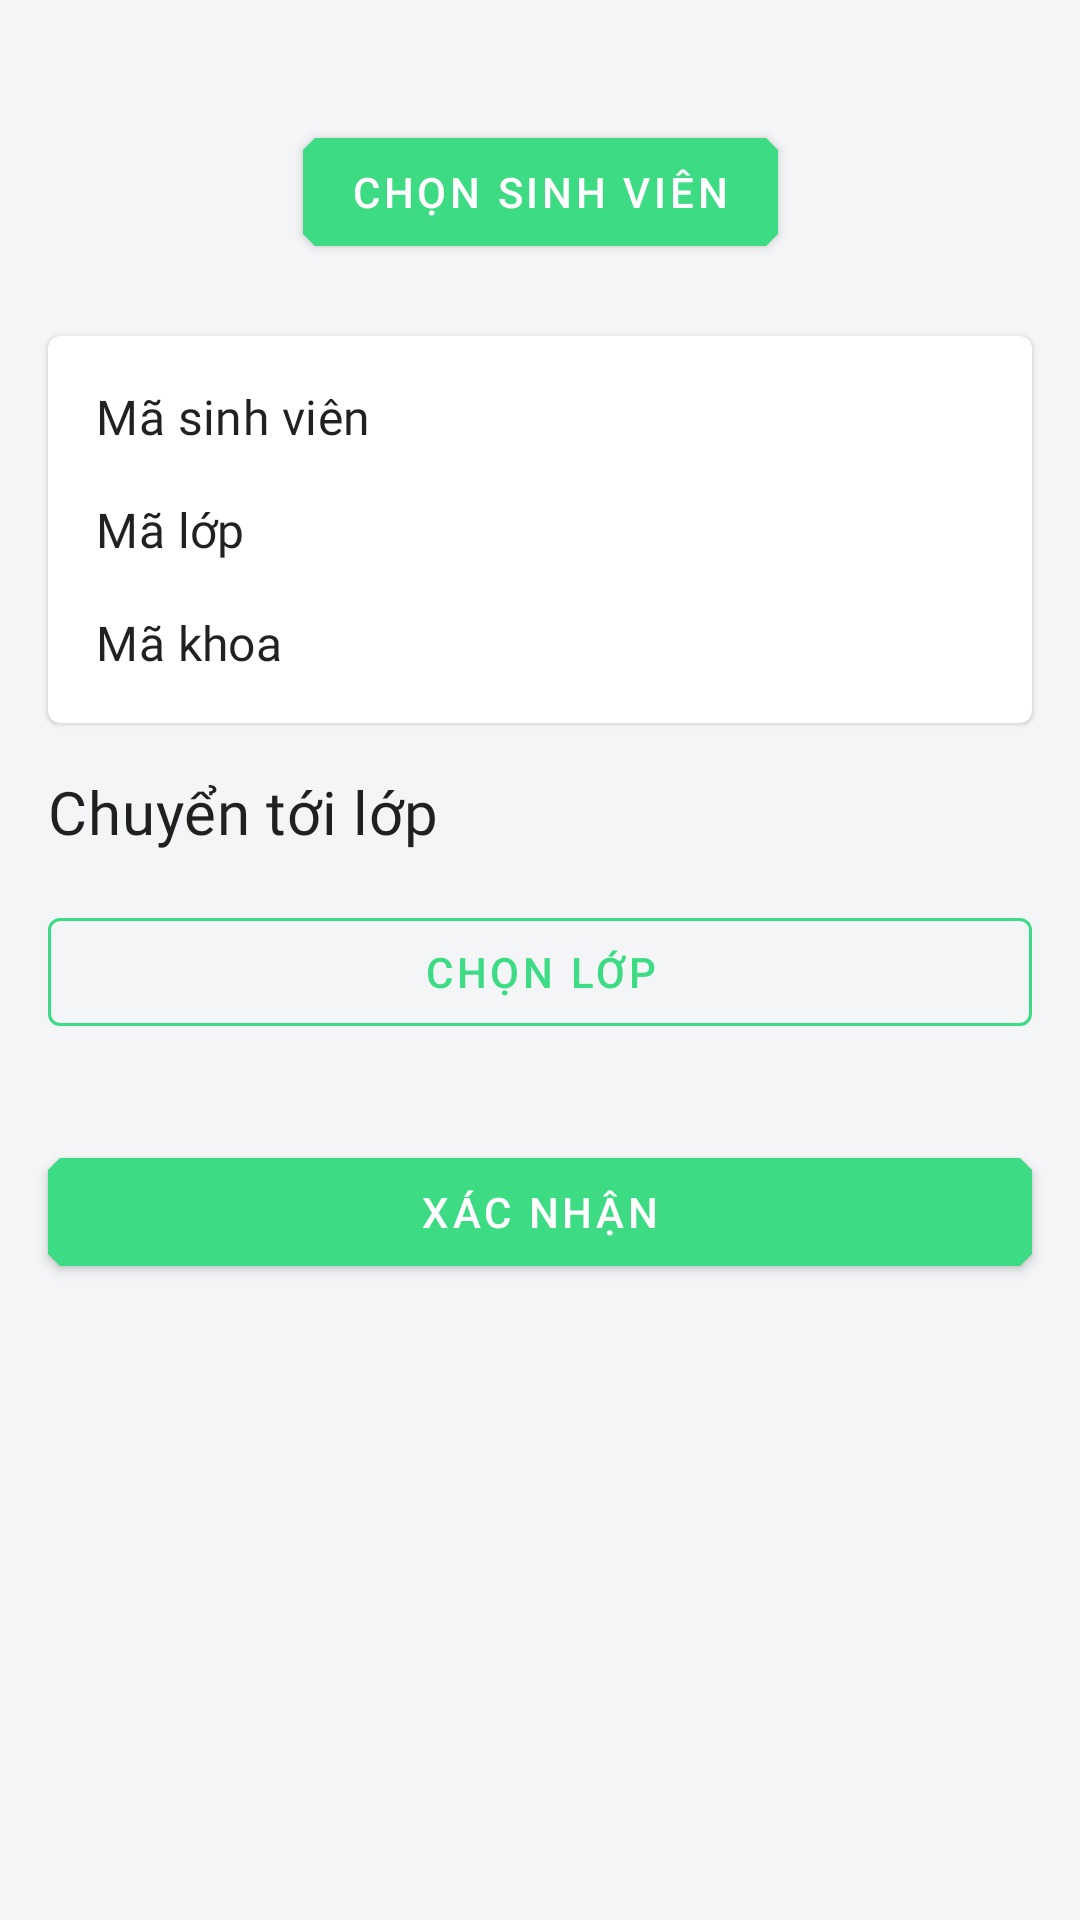

Produce the Android XML layout that renders to this screen, including the resource entries it uses.
<!-- AndroidManifest.xml: application theme AppTheme -->
<!-- res/layout/fragment_change_class.xml -->
<?xml version="1.0" encoding="utf-8"?>
<androidx.constraintlayout.widget.ConstraintLayout xmlns:android="http://schemas.android.com/apk/res/android"
    xmlns:app="http://schemas.android.com/apk/res-auto"
    xmlns:tools="http://schemas.android.com/tools"
    android:layout_width="match_parent"
    android:layout_height="match_parent">

    <ImageView
        android:id="@+id/image_student"
        android:layout_width="wrap_content"
        android:layout_height="wrap_content"
        android:layout_marginTop="@dimen/margin_normal_150"
        app:layout_constraintEnd_toStartOf="@+id/guideline_ver_end"
        app:layout_constraintStart_toStartOf="@+id/guideline_ver_start"
        app:layout_constraintTop_toTopOf="parent"
        tools:srcCompat="@tools:sample/avatars" />

    <androidx.constraintlayout.widget.Guideline
        android:id="@+id/guideline_ver_start"
        android:layout_width="wrap_content"
        android:layout_height="wrap_content"
        android:orientation="vertical"
        app:layout_constraintGuide_begin="@dimen/margin_normal_100" />

    <androidx.constraintlayout.widget.Guideline
        android:id="@+id/guideline_ver_end"
        android:layout_width="wrap_content"
        android:layout_height="wrap_content"
        android:orientation="vertical"
        app:layout_constraintGuide_end="@dimen/margin_normal_100" />

    <com.google.android.material.button.MaterialButton
        android:id="@+id/button_select_student"
        android:layout_width="wrap_content"
        android:layout_height="wrap_content"
        android:layout_marginTop="@dimen/margin_normal_100"
        android:text="@string/title_button_select_student"
        app:layout_constraintEnd_toEndOf="@+id/image_student"
        app:layout_constraintStart_toStartOf="@+id/image_student"
        app:layout_constraintTop_toBottomOf="@+id/image_student" />

    <com.google.android.material.card.MaterialCardView
        android:id="@+id/card_view_student_info"
        android:layout_width="0dp"
        android:layout_height="wrap_content"
        android:layout_marginTop="@dimen/margin_normal_150"
        android:foregroundTint="@color/colorSurface"
        app:layout_constraintEnd_toStartOf="@+id/guideline_ver_end"
        app:layout_constraintStart_toStartOf="@+id/guideline_ver_start"
        app:layout_constraintTop_toBottomOf="@+id/button_select_student" >

        <androidx.constraintlayout.widget.ConstraintLayout
            android:layout_width="match_parent"
            android:layout_height="match_parent"
            android:paddingBottom="@dimen/padding_normal_100"
            >

            <TextView
                android:id="@+id/title_student_id"
                android:layout_width="wrap_content"
                android:layout_height="wrap_content"
                android:layout_marginStart="@dimen/margin_normal_100"
                android:layout_marginTop="@dimen/margin_normal_100"
                android:text="@string/title_student_id"
                android:textAppearance="@style/TextNormal"
                app:layout_constraintStart_toStartOf="parent"
                app:layout_constraintTop_toTopOf="parent" />

            <TextView
                android:id="@+id/text_student_id"
                android:layout_width="wrap_content"
                android:layout_height="wrap_content"
                android:layout_marginEnd="@dimen/margin_normal_100"
                android:textAppearance="@style/TextNormalBold"
                app:layout_constraintBottom_toBottomOf="@+id/title_student_id"
                app:layout_constraintEnd_toEndOf="parent"
                app:layout_constraintTop_toTopOf="@+id/title_student_id"
                tools:text="SV023123213" />

            <TextView
                android:id="@+id/title_class_id"
                android:layout_width="wrap_content"
                android:layout_height="wrap_content"
                android:layout_marginTop="@dimen/margin_normal_100"
                android:text="@string/title_class_id"
                android:textAppearance="@style/TextNormal"
                app:layout_constraintStart_toStartOf="@+id/title_student_id"
                app:layout_constraintTop_toBottomOf="@+id/title_student_id" />

            <TextView
                android:id="@+id/text_class_id"
                android:layout_width="wrap_content"
                android:layout_height="wrap_content"
                android:textAppearance="@style/TextNormalBold"
                app:layout_constraintBottom_toBottomOf="@+id/title_class_id"
                app:layout_constraintEnd_toEndOf="@+id/text_student_id"
                app:layout_constraintTop_toTopOf="@+id/title_class_id"
                tools:text="PM08" />

            <TextView
                android:id="@+id/title_faculty"
                android:layout_width="wrap_content"
                android:layout_height="wrap_content"
                android:layout_marginTop="@dimen/margin_normal_100"
                android:text="@string/title_faculty_id"
                android:textAppearance="@style/TextNormal"
                app:layout_constraintStart_toStartOf="@+id/title_class_id"
                app:layout_constraintTop_toBottomOf="@+id/title_class_id" />

            <TextView
                android:id="@+id/text_faculty_id"
                android:layout_width="wrap_content"
                android:layout_height="wrap_content"
                android:textAppearance="@style/TextNormalBold"
                app:layout_constraintBottom_toBottomOf="@+id/title_faculty"
                app:layout_constraintEnd_toEndOf="@+id/text_class_id"
                app:layout_constraintTop_toTopOf="@+id/title_faculty"
                tools:text="CNTT" />

        </androidx.constraintlayout.widget.ConstraintLayout>
    </com.google.android.material.card.MaterialCardView>

    <TextView
        android:id="@+id/title_change_to_class"
        android:layout_width="wrap_content"
        android:layout_height="wrap_content"
        android:layout_marginTop="@dimen/margin_normal_100"
        android:text="@string/title_change_to_class"
        android:textAppearance="@style/TitleNormal"
        app:layout_constraintStart_toStartOf="@+id/guideline_ver_start"
        app:layout_constraintTop_toBottomOf="@+id/card_view_student_info" />

    <com.google.android.material.button.MaterialButton
        android:id="@+id/button_select_class"
        style="@style/Widget.MaterialComponents.Button.OutlinedButton"
        android:layout_width="0dp"
        android:layout_height="wrap_content"
        android:layout_marginTop="@dimen/margin_normal_100"
        android:text="@string/title_choose_class"
        app:layout_constraintEnd_toStartOf="@+id/guideline_ver_end"
        app:layout_constraintStart_toStartOf="@+id/guideline_ver_start"
        app:layout_constraintTop_toBottomOf="@+id/title_change_to_class"
        app:strokeColor="@color/colorPrimary" />

    <com.google.android.material.button.MaterialButton
        android:id="@+id/button_confirm"
        android:layout_width="0dp"
        android:layout_height="wrap_content"
        android:layout_marginTop="@dimen/margin_normal_200"
        android:text="@string/title_confirm"
        app:layout_constraintEnd_toStartOf="@+id/guideline_ver_end"
        app:layout_constraintStart_toStartOf="@+id/guideline_ver_start"
        app:layout_constraintTop_toBottomOf="@+id/button_select_class" />
</androidx.constraintlayout.widget.ConstraintLayout>
<!-- resources referenced by this layout -->
<resources>
  <color name="colorPrimary">#3ddc84</color>
  <color name="colorSurface">#FFFFFF</color>
  <dimen name="margin_normal_100">16dp</dimen>
  <dimen name="margin_normal_150">24dp</dimen>
  <dimen name="margin_normal_200">32dp</dimen>
  <dimen name="padding_normal_100">16dp</dimen>
  <string name="title_button_select_student">Chọn sinh viên</string>
  <string name="title_change_to_class">Chuyển tới lớp</string>
  <string name="title_choose_class">Chọn lớp</string>
  <string name="title_class_id">Mã lớp</string>
  <string name="title_confirm">Xác nhận</string>
  <string name="title_faculty_id">Mã khoa</string>
  <string name="title_student_id">Mã sinh viên</string>
  <style name="TextNormal" parent="TextAppearance.MaterialComponents.Subtitle1">
          <item name="android:fontFamily">@font/roboto</item>
          <item name="fontFamily">@font/roboto</item>
          <item name="android:maxLines">2</item>
          <item name="android:ellipsize">marquee</item>
      </style>
  <style name="TextNormalBold" parent="TextNormal">
          <item name="android:fontFamily">@font/roboto_medium</item>
          <item name="fontFamily">@font/roboto_medium</item>
          <item name="android:maxLines">1</item>
      </style>
  <color name="colorPrimaryDark">#388E3C</color>
  <color name="colorSecondary">#4285f4</color>
  <color name="colorOnPrimary">#FFFFFF</color>
  <color name="colorOnSecondary">#000000</color>
  <color name="colorOnBackground">#000000</color>
  <color name="colorOnError">#EF5350</color>
  <color name="colorOnSurface">#000000</color>
  <style name="Widget.OutLineTextInputLayout" parent="Widget.MaterialComponents.TextInputLayout.OutlinedBox">
          <item name="endIconMode">clear_text</item>
          <item name="android:textAppearance">@style/TextNormal</item>
      </style>
  <style name="Widget.EditText" parent="Widget.AppCompat.EditText">
          <item name="android:inputType">text</item>
      </style>
  <style name="Widget.CheckBox" parent="Widget.AppCompat.CompoundButton.CheckBox">
          <item name="android:textAppearance">@style/TextSmall</item>
          <item name="android:textColor">@color/colorSecondary</item>
          <item name="android:fontFamily">@font/roboto_medium</item>
          <item name="fontFamily">@font/roboto_medium</item>
      </style>
  <style name="Widget.Button" parent="Widget.MaterialComponents.Button">
          <item name="cornerSize">8dp</item>
          <item name="shapeAppearance">@style/ButtonShapeAppearance</item>
      </style>
  <color name="colorBackground">#F3F5F7</color>
  <style name="ModalBottomSheetDialog" parent="Theme.MaterialComponents.Light.BottomSheetDialog">
          <item name="bottomSheetStyle">@style/MyModalBottomSheet</item>
      </style>
  <style name="TextSmall" parent="TextAppearance.MaterialComponents.Body1">
          <item name="android:fontFamily">@font/roboto</item>
          <item name="fontFamily">@font/roboto</item>
          <item name="android:textColor">@color/colorTextSecondary</item>
      </style>
  <style name="ButtonShapeAppearance" parent="ShapeAppearance.MaterialComponents.MediumComponent">
          <item name="cornerFamilyTopLeft">cut</item>
          <item name="cornerFamilyBottomLeft">cut</item>
          <item name="cornerFamilyTopRight">cut</item>
          <item name="cornerFamilyBottomRight">cut</item>
      </style>
  <style name="MyModalBottomSheet" parent="Widget.MaterialComponents.BottomSheet.Modal">
          <item name="shapeAppearance">@style/BottomSheetShapeAppearance</item>
      </style>
  <color name="colorTextSecondary">#918E8E</color>
  <style name="BottomSheetShapeAppearance" parent="ShapeAppearance.MaterialComponents.MediumComponent">
          <item name="cornerFamily">rounded</item>
          <item name="cornerSize">8dp</item>
          <item name="android:radius">4dp</item>
      </style>
</resources>
